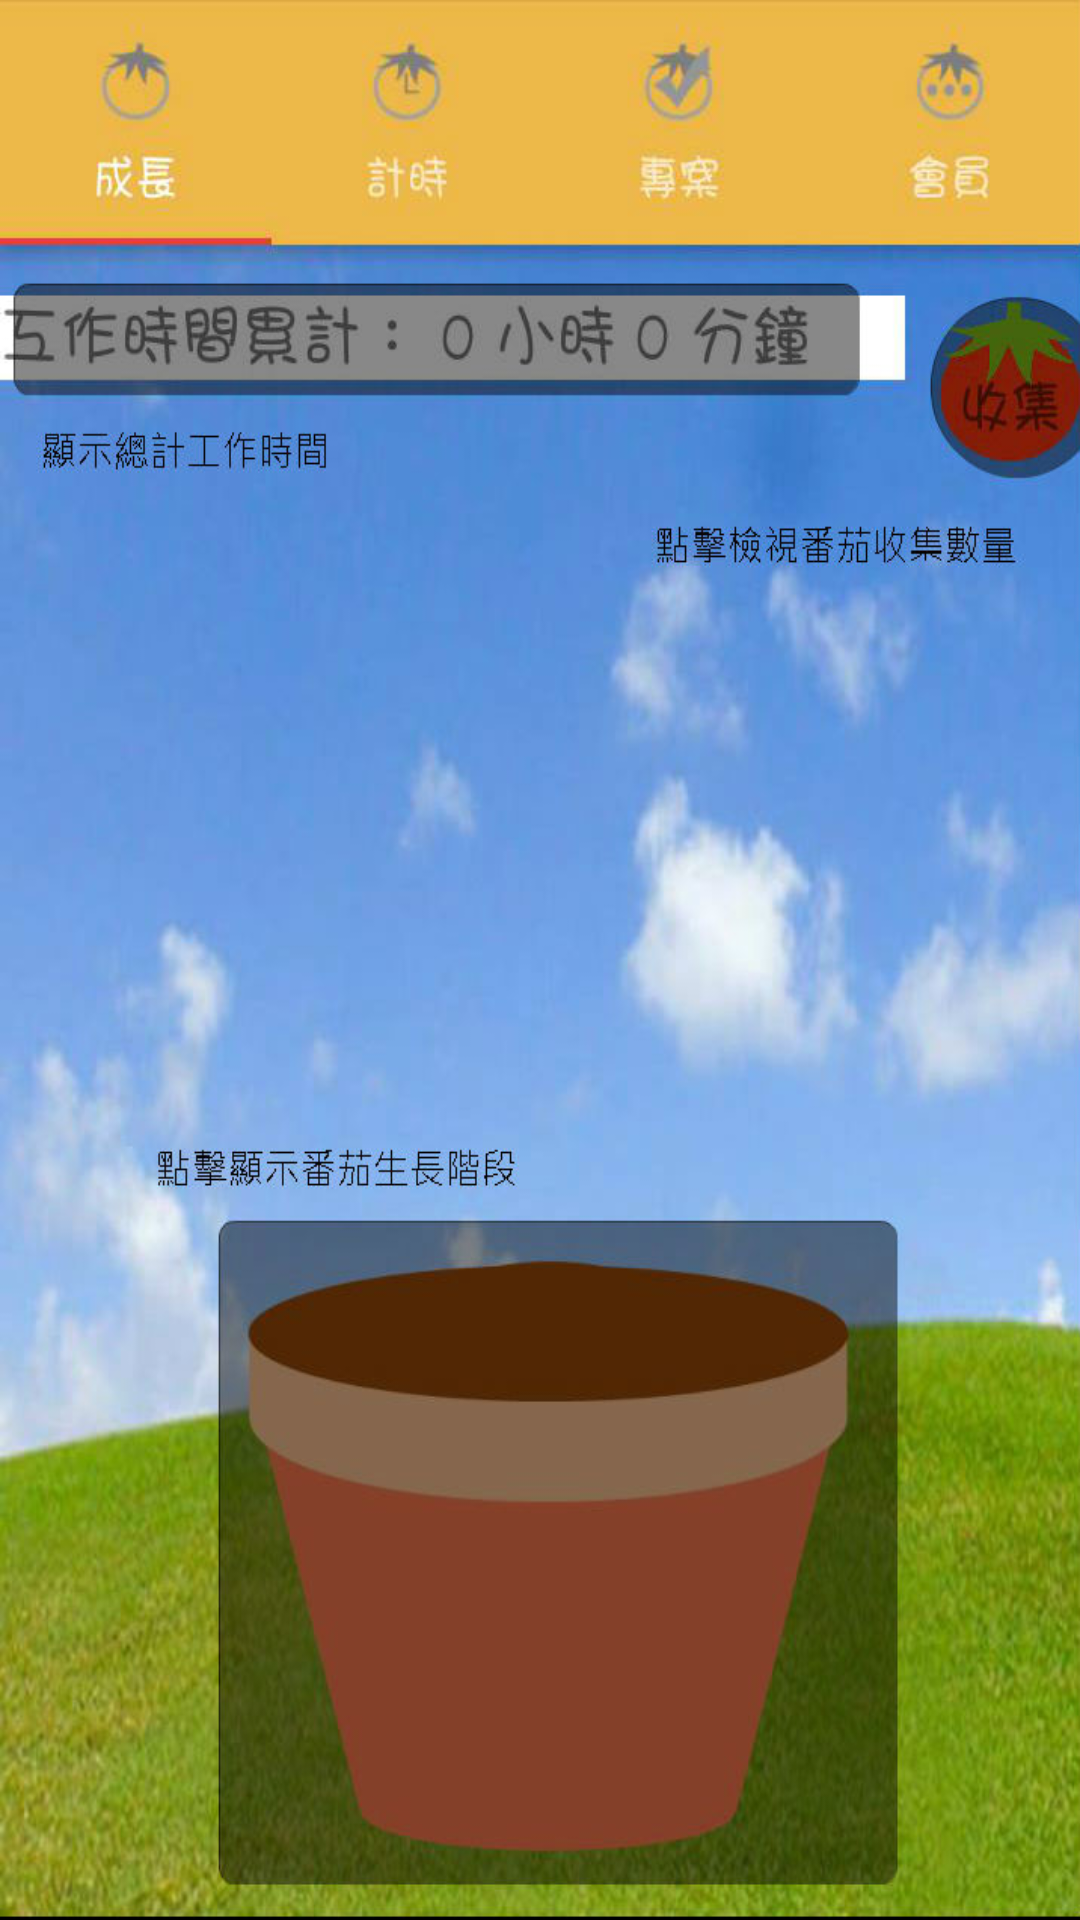

Layout XML and referenced resources for this Android screen:
<!-- AndroidManifest.xml: application theme AppTheme -->
<!-- res/layout/fragment_sample_fragment_one.xml -->
<RelativeLayout xmlns:android="http://schemas.android.com/apk/res/android"
    xmlns:tools="http://schemas.android.com/tools"
    android:layout_width="match_parent"
    android:layout_height="match_parent"
    android:background="@drawable/tp1"
    android:paddingBottom="@dimen/activity_vertical_margin"
    android:paddingLeft="@dimen/activity_horizontal_margin"
    android:paddingRight="@dimen/activity_horizontal_margin"
    android:paddingTop="@dimen/activity_vertical_margin" >

</RelativeLayout>
<!-- resources referenced by this layout -->
<resources>
  <!-- drawable tp1: jpg bitmap (drawable, 101600 bytes) -->
  <style name="AppTheme" parent="Theme.AppCompat.Light.NoActionBar">
          
          <item name="colorPrimary">#edb648</item>
          
          <item name="colorPrimaryDark">#daa843</item>
          
          <item name="colorAccent">#df413e</item>
      </style>
</resources>
